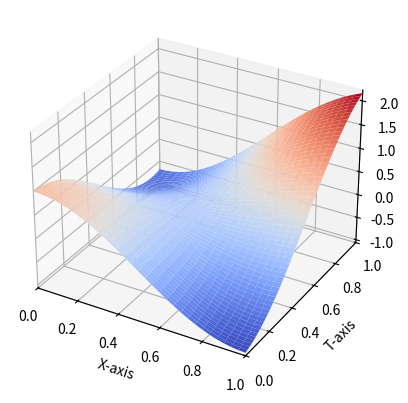
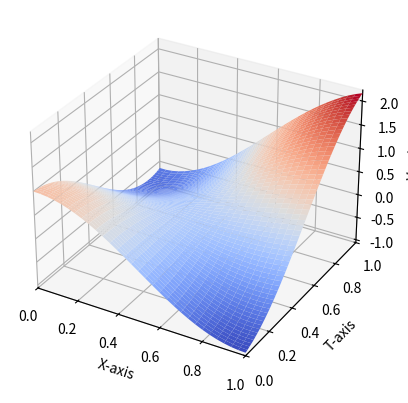

These charts were generated, in order, by the following Python code:
import math 
import numpy as np 
from matplotlib import cm
import matplotlib.pyplot as plt
import sympy as sp

def solution(x, t) :
    return 2.0 * t + (np.power(x, 2) - 2) * np.sin(t) + np.cos(math.pi * t) * np.cos(math.pi * x)

def f(x, t) :
    return -np.power(x, 2) * np.sin(t)


def initial1(x) :
    return np.cos(x * math.pi)

def initial2(x) :
    return np.power(x, 2)

def boundry1(t) :
    return 0

def boundry2(t) :
    return 2 * np.sin(t)

def scheme_solution(T, l, M, N) :

    #մուտքային պայմանների ստուգում
    if M <= 0 or N <= 0 :
        raise ValueError("Invalid step arguments")
    
    # քայլերի հաշվարկը
    h_x = l / M 
    h_t = T / N
    r = np.power(h_t / h_x, 2)

    #կայունության պայմանի ստուգում
    if r > 1 :
        raise ValueError("Stability condition not satisfied")
    
    # ցանցի կառուցում
    x_arr = np.linspace(0.0, l, M + 1)
    t_arr = np.linspace(0.0, T, N + 1)

    # լուծումների մատրից
    v = np.zeros((N + 1, M + 1), dtype=float)

    #սկզբանական պայմանների կիրառում 
    v[0] = initial1(x_arr)
    v[1] = v[0] + h_t * (initial2(x_arr) + (h_t/2)  * (-np.power(np.pi, 2) * np.cos(np.pi * x_arr) + f(x_arr, 0)))

    # բացահայտ սխեմայի կիրառում
    for n in range(1, N) :  
        for m in range(1, M) : 
            v[n+1][m] = r * v[n][m-1] + 2.0 * (1.0 - r) * v[n][m] + r * v[n][m+1] - v[n-1][m] + np.power(h_t, 2) * f(x_arr[m], t_arr[n])
        # եզրային պայմանների կիրառում
        v[n+1][0] = v[n+1][1] + h_x * boundry1(t_arr[n+1])
        v[n+1][M] = v[n+1][M-1] + h_x *  boundry2(t_arr[n+1])
   
    return v


def getter(M, N) :
    X, T = np.meshgrid(np.linspace(0.0, 1.0, M + 1), np.linspace(0.0, 1.0, N + 1))
    v = scheme_solution(1.0, 1.0, M, N)
    return X, T, v

T = 1.0
M = 30
N = 60
l = 1.0
v = scheme_solution(T, l, M, N)
X, T = np.meshgrid(np.linspace(0.0, 1.0, M + 1), np.linspace(0.0, 1.0, N + 1))

Z = solution(X, T)


plt.figure(1)
ax1 = plt.axes(projection='3d')
ax1.plot_surface(X, T, Z, rstride=1, cstride=1,
                cmap=cm.coolwarm, edgecolor='none')

plt.figure("hm")
ax2 = plt.axes(projection='3d')
ax2.plot_surface(X, T, v , rstride=1, cstride=1,
                cmap=cm.coolwarm, edgecolor='none')

ax1.set_xlim(0.0, 1.0)
ax1.set_ylim(0.0, 1.0)
ax1.set_xlabel('X-axis')
ax1.set_ylabel('T-axis')
ax1.set_zlabel('U-axis')

ax2.set_xlim(0.0, 1.0)
ax2.set_ylim(0.0, 1.0)
ax2.set_xlabel('X-axis')
ax2.set_ylabel('T-axis')
ax2.set_zlabel('V-axis')

plt.show()
